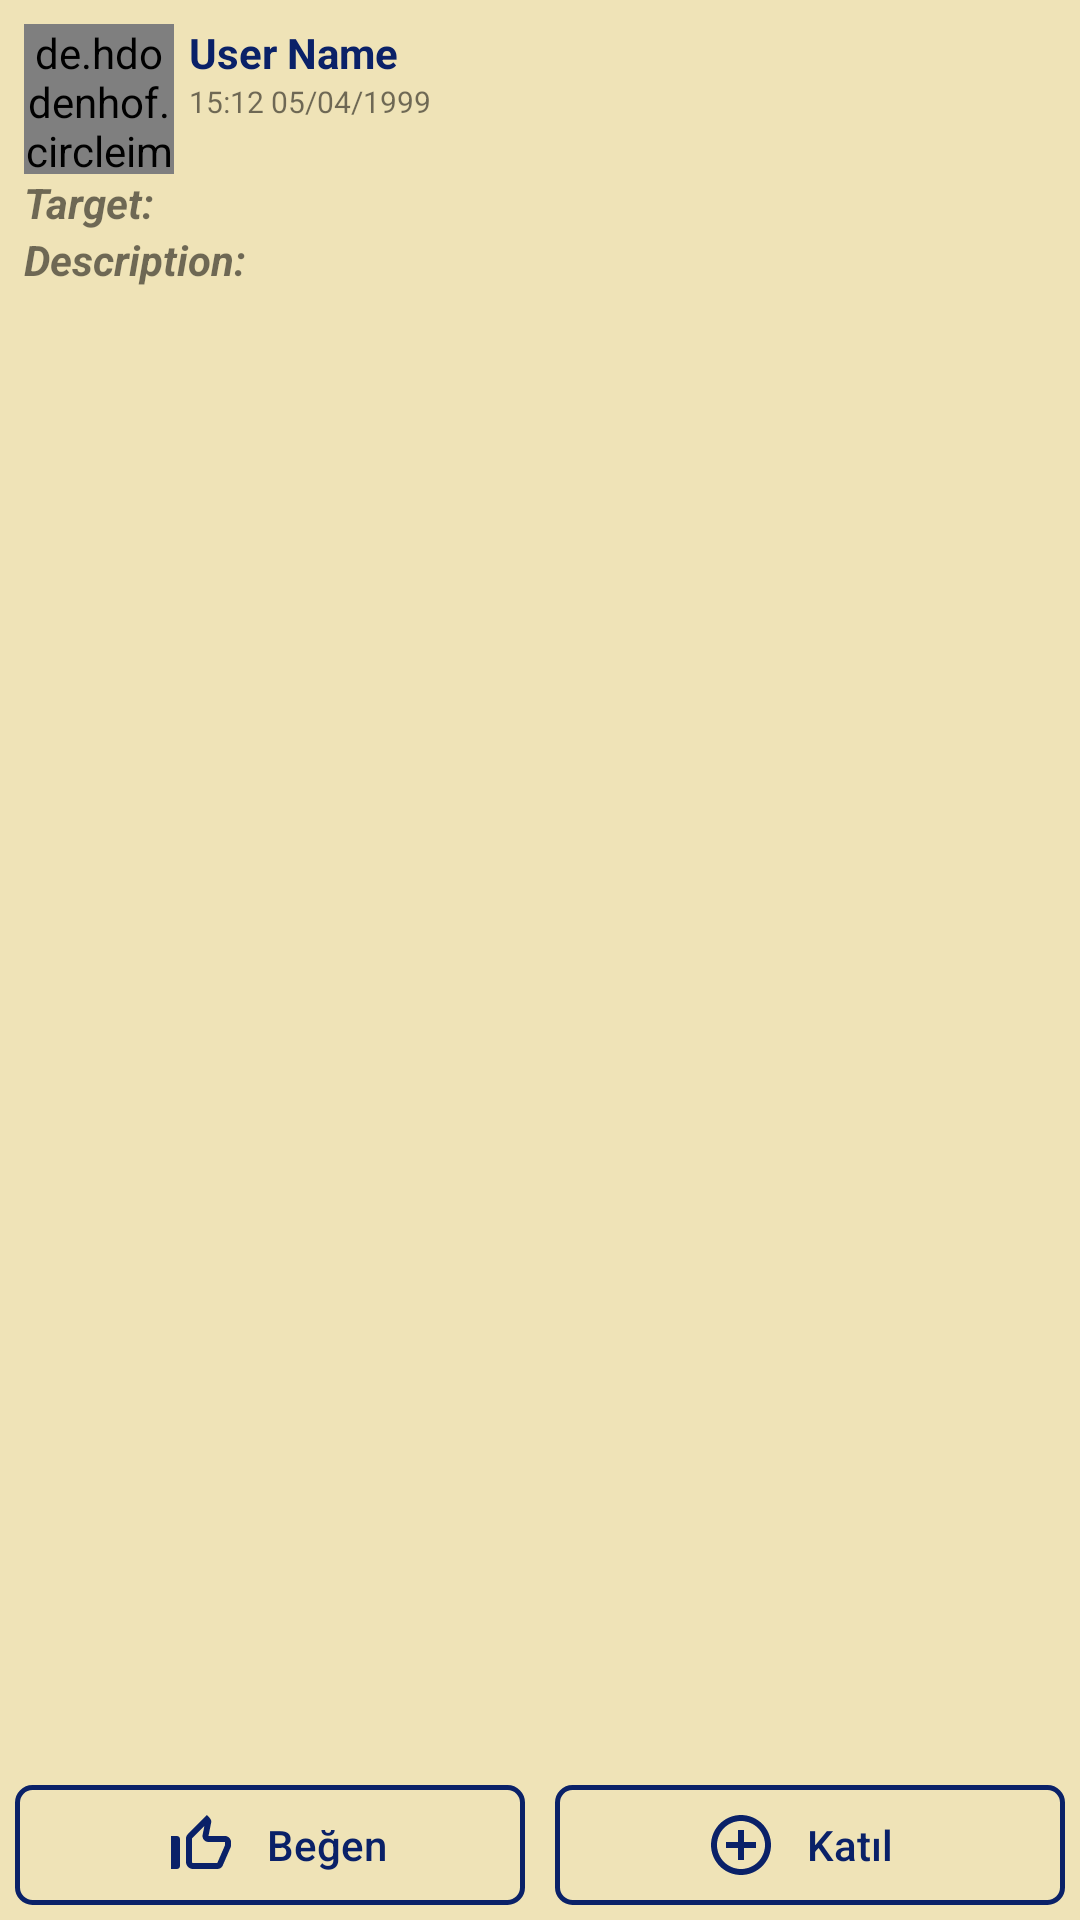

Android layout source for this screen:
<!-- AndroidManifest.xml: application theme Theme.DoTogether -->
<!-- res/layout/target_row.xml -->
<?xml version="1.0" encoding="utf-8"?>
<androidx.constraintlayout.widget.ConstraintLayout
    android:id="@+id/holder_view"
    xmlns:android="http://schemas.android.com/apk/res/android"
    xmlns:app="http://schemas.android.com/apk/res-auto"
    xmlns:tools="http://schemas.android.com/tools"
    android:layout_width="match_parent"
    android:layout_height="wrap_content"
    android:layout_margin="10dp"
    android:background="#74DCC161">


    <de.hdodenhof.circleimageview.CircleImageView
        android:id="@+id/user_image"
        android:layout_width="50dp"
        android:layout_height="50dp"
        android:layout_marginStart="8dp"
        android:layout_marginTop="8dp"
        android:src="@drawable/ic_account"
        app:layout_constraintStart_toStartOf="parent"
        app:layout_constraintTop_toTopOf="parent" />

    <androidx.recyclerview.widget.RecyclerView
        android:id="@+id/members_rv"
        android:layout_width="0dp"
        android:layout_height="60dp"
        android:layout_marginStart="16dp"
        android:layout_marginEnd="16dp"
        app:layout_constraintBottom_toTopOf="@+id/linearLayout3"
        app:layout_constraintEnd_toEndOf="parent"
        app:layout_constraintStart_toStartOf="parent"
        app:layout_constraintTop_toBottomOf="@+id/post_image" />

    <ImageButton
        android:id="@+id/three_btn"
        android:layout_width="wrap_content"
        android:layout_height="wrap_content"
        android:backgroundTint="#000A2168"
        app:layout_constraintEnd_toEndOf="parent"
        app:layout_constraintTop_toTopOf="parent"
        app:srcCompat="@drawable/ic_baseline_more_vert_24" />

    <LinearLayout
        android:id="@+id/linearLayout3"
        android:layout_width="0dp"
        android:layout_height="50dp"
        android:orientation="horizontal"
        app:layout_constraintBottom_toBottomOf="parent"
        app:layout_constraintEnd_toEndOf="parent"
        app:layout_constraintStart_toStartOf="parent">

        <androidx.appcompat.widget.AppCompatButton
            android:id="@+id/like"
            android:layout_width="0dp"
            android:layout_height="match_parent"
            android:layout_margin="5dp"
            android:layout_weight="1"
            android:background="@drawable/border_button"
            android:drawableStart="@drawable/ic_baseline_thumb_up_off_alt_24"
            android:drawablePadding="10dp"
            android:drawableTint="@color/dark_blue"
            android:paddingStart="50dp"
            android:text="Beğen"
            android:textAlignment="textStart"
            android:textAllCaps="false"
            android:textColor="@color/dark_blue"
            tools:ignore="RtlSymmetry" />

        <androidx.appcompat.widget.AppCompatButton
            android:id="@+id/join"
            android:layout_width="0dp"
            android:layout_height="match_parent"
            android:layout_margin="5dp"
            android:layout_weight="1"
            android:background="@drawable/border_button"
            android:drawableStart="@drawable/ic_baseline_add_circle_outline_24"
            android:drawablePadding="10dp"
            android:drawableTint="@color/dark_blue"
            android:paddingStart="50dp"
            android:text="Katıl"
            android:textAlignment="textStart"
            android:textAllCaps="false"
            android:textColor="@color/dark_blue" />

    </LinearLayout>

    <TextView
        android:id="@+id/post_user_name"
        android:layout_width="wrap_content"
        android:layout_height="wrap_content"
        android:layout_marginStart="5dp"
        android:layout_marginTop="8dp"
        android:text="@string/user_name"
        android:textColor="@color/dark_blue"
        android:textStyle="bold"
        app:layout_constraintStart_toEndOf="@+id/user_image"
        app:layout_constraintTop_toTopOf="parent" />

    <TextView
        android:id="@+id/post_time"
        android:layout_width="wrap_content"
        android:layout_height="wrap_content"
        android:text="15:12 05/04/1999"
        android:textSize="10sp"
        app:layout_constraintStart_toStartOf="@+id/post_user_name"
        app:layout_constraintTop_toBottomOf="@+id/post_user_name" />

    <TextView
        android:id="@+id/target_title"
        android:layout_width="0dp"
        android:layout_height="wrap_content"
        android:layout_marginStart="8dp"
        android:layout_marginEnd="8dp"
        android:text="@string/target_bold"
        app:layout_constraintEnd_toEndOf="parent"
        app:layout_constraintStart_toStartOf="parent"
        app:layout_constraintTop_toBottomOf="@+id/user_image" />

    <TextView
        android:id="@+id/description"
        android:layout_width="0dp"
        android:layout_height="wrap_content"
        android:layout_marginStart="8dp"
        android:layout_marginEnd="8dp"
        android:text="@string/description_bold"
        app:layout_constraintEnd_toEndOf="parent"
        app:layout_constraintStart_toStartOf="parent"
        app:layout_constraintTop_toBottomOf="@+id/target_title" />

    <ImageView
        android:id="@+id/post_image"
        android:layout_width="0dp"
        android:layout_height="250dp"
        android:layout_marginStart="8dp"
        android:layout_marginEnd="8dp"
        app:layout_constraintEnd_toEndOf="parent"
        app:layout_constraintStart_toStartOf="parent"
        app:layout_constraintTop_toBottomOf="@+id/description" />

</androidx.constraintlayout.widget.ConstraintLayout>
<!-- resources referenced by this layout -->
<resources>
  <color name="dark_blue">#0A2168</color>
  <!-- drawable border_button (drawable) -->
  <?xml version="1.0" encoding="utf-8"?>
  <selector xmlns:android="http://schemas.android.com/apk/res/android">
      <item>
          <shape xmlns:android="http://schemas.android.com/apk/res/android" android:shape="rectangle">
              <stroke android:width="5px" android:color="#0A2168" />
              <corners android:radius="5dp"/>
          </shape>
      </item>
  </selector>
  <!-- drawable ic_baseline_add_circle_outline_24 (drawable) -->
  <vector android:height="24dp" android:tint="?colorPrimary"
      android:viewportHeight="24" android:viewportWidth="24"
      android:width="24dp" xmlns:android="http://schemas.android.com/apk/res/android">
      <path android:fillColor="@android:color/white" android:pathData="M13,7h-2v4L7,11v2h4v4h2v-4h4v-2h-4L13,7zM12,2C6.48,2 2,6.48 2,12s4.48,10 10,10 10,-4.48 10,-10S17.52,2 12,2zM12,20c-4.41,0 -8,-3.59 -8,-8s3.59,-8 8,-8 8,3.59 8,8 -3.59,8 -8,8z"/>
  </vector>
  <!-- drawable ic_baseline_thumb_up_off_alt_24 (drawable) -->
  <vector android:height="24dp" android:tint="?colorPrimary"
      android:viewportHeight="24" android:viewportWidth="24"
      android:width="24dp" xmlns:android="http://schemas.android.com/apk/res/android">
      <path android:fillColor="@android:color/white" android:pathData="M13.11,5.72l-0.57,2.89c-0.12,0.59 0.04,1.2 0.42,1.66 0.38,0.46 0.94,0.73 1.54,0.73H20v1.08L17.43,18H9.34c-0.18,0 -0.34,-0.16 -0.34,-0.34V9.82l4.11,-4.1M14,2L7.59,8.41C7.21,8.79 7,9.3 7,9.83v7.83C7,18.95 8.05,20 9.34,20h8.1c0.71,0 1.36,-0.37 1.72,-0.97l2.67,-6.15c0.11,-0.25 0.17,-0.52 0.17,-0.8V11c0,-1.1 -0.9,-2 -2,-2h-5.5l0.92,-4.65c0.05,-0.22 0.02,-0.46 -0.08,-0.66 -0.23,-0.45 -0.52,-0.86 -0.88,-1.22L14,2zM4,9H2v11h2c0.55,0 1,-0.45 1,-1v-9c0,-0.55 -0.45,-1 -1,-1z"/>
  </vector>
  <string name="description_bold"><b><i>Description: </i></b></string>
  <string name="target_bold"><b><i>Target: </i></b></string>
  <string name="user_name">User Name</string>
  <style name="Theme.DoTogether" parent="Theme.MaterialComponents.Light.NoActionBar">
          
          <item name="colorPrimary">@color/dark_blue</item>
          <item name="colorPrimaryVariant">@color/purple_700</item>
          <item name="colorOnPrimary">@color/white</item>
          
          <item name="colorSecondary">#1545DD</item>
          <item name="colorTertiary">@color/black</item>
          <item name="colorSecondaryVariant">@color/teal_700</item>
          <item name="colorOnSecondary">@color/white</item>
          <item name="colorOnTertiary">#DFDFDF</item>
          <item name="colorOnErrorContainer">#C1C1C1</item>
          <item name="editTextColor">#9ED1D1D1</item>
          
          <item name="android:statusBarColor">?attr/colorOnTertiary</item>
          
          <item name="windowActionBar">false</item>
          <item name="windowNoTitle">true</item>
      </style>
  <color name="purple_700">#FF3700B3</color>
  <color name="white">#FFFFFFFF</color>
  <color name="black">#FF000000</color>
  <color name="teal_700">#FF018786</color>
</resources>
